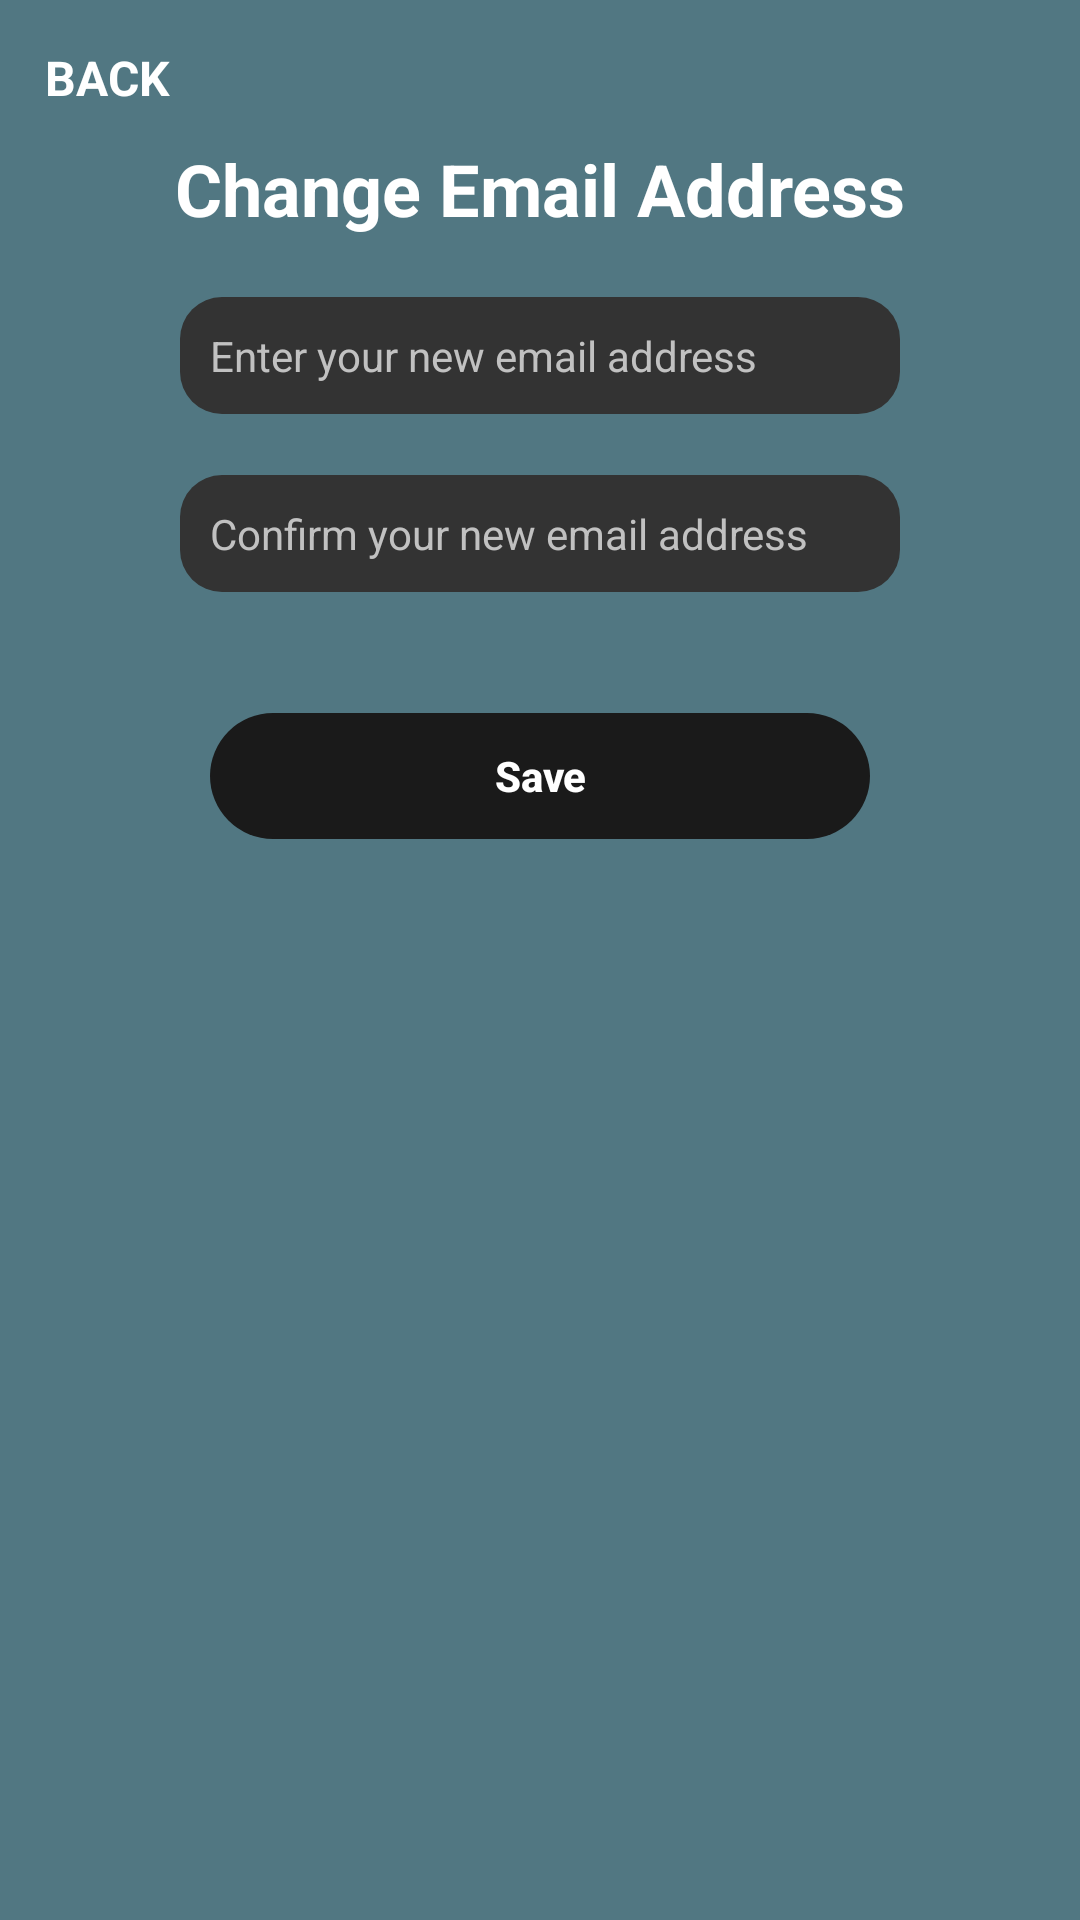

Layout XML and referenced resources for this Android screen:
<!-- AndroidManifest.xml: application theme Theme.Opsc7311 -->
<!-- res/layout/update_email.xml -->
<?xml version="1.0" encoding="utf-8"?>
<LinearLayout xmlns:android="http://schemas.android.com/apk/res/android"
    xmlns:app="http://schemas.android.com/apk/res-auto"
    android:layout_width="wrap_content"
    android:layout_height="wrap_content"
    android:layout_gravity="center"
    android:background="#517782"
    android:orientation="vertical"
    android:padding="15dp">

    <TextView
        android:id="@+id/txtBack_UpdateEmail"
        android:layout_width="wrap_content"
        android:layout_height="wrap_content"
        android:layout_gravity="left"
        android:layout_marginBottom="10dp"
        android:text="Back"
        android:textAllCaps="true"
        android:textColor="@color/white"
        android:textSize="16sp"
        android:textStyle="bold" />

    <TextView
        android:id="@+id/txtHeading_Email"
        android:layout_width="match_parent"
        android:layout_height="wrap_content"
        android:layout_marginBottom="20dp"
        android:text="Change Email Address"
        android:textAlignment="center"
        android:textColor="@color/white"
        android:textSize="24sp"
        android:textStyle="bold" />

    <com.google.android.material.textfield.TextInputLayout
        android:id="@+id/txtLEmail_UpdateEmail"
        android:layout_width="wrap_content"
        android:layout_height="wrap_content"
        android:layout_gravity="center"

        android:textColorHint="@color/white"
        android:textSize="14sp"

        app:errorEnabled="true"
        app:errorTextColor="#D44C4C"
        app:hintAnimationEnabled="false"
        app:hintEnabled="false">

        <com.google.android.material.textfield.TextInputEditText
            android:layout_width="240dp"
            android:layout_height="39dp"
            android:background="@drawable/edit_box"
            android:hint="Enter your new email address"
            android:inputType="textEmailAddress"
            android:paddingLeft="10dp"
            android:textColor="@color/white"
            android:textColorHint="#C1C1C1"
            android:textSize="14sp" />

    </com.google.android.material.textfield.TextInputLayout>

    <com.google.android.material.textfield.TextInputLayout
        android:id="@+id/txtLConfirmEmail_UpdateEmail"
        android:layout_width="wrap_content"
        android:layout_height="wrap_content"
        android:layout_marginBottom="5dp"
        android:layout_gravity="center"
        android:textColorHint="@color/white"
        android:textSize="14sp"

        app:errorEnabled="true"
        app:errorTextColor="#D44C4C"
        app:hintAnimationEnabled="false"
        app:hintEnabled="false">

        <com.google.android.material.textfield.TextInputEditText
            android:layout_width="240dp"
            android:layout_height="39dp"
            android:background="@drawable/edit_box"
            android:hint="Confirm your new email address"
            android:inputType="textEmailAddress"
            android:paddingLeft="10dp"
            android:textColor="@color/white"
            android:textColorHint="#C1C1C1"
            android:textSize="14sp" />

    </com.google.android.material.textfield.TextInputLayout>

    <Button
        android:id="@+id/btnSave_UpdateEmail"
        android:layout_width="220dp"
        android:layout_height="42dp"
        android:layout_gravity="center"
        android:layout_marginTop="15dp"
        android:layout_marginBottom="15dp"
        android:background="@drawable/round_buttons"
        android:backgroundTint="#1A1A1A"
        android:text="Save"
        android:textAllCaps="false"
        android:textColor="@color/white"
        android:textSize="14sp"
        android:textStyle="bold" />
</LinearLayout>
<!-- resources referenced by this layout -->
<resources>
  <!-- drawable edit_box (drawable) -->
  <?xml version="1.0" encoding="utf-8"?>
  <selector xmlns:android="http://schemas.android.com/apk/res/android">
      <item>
          <shape android:shape = "rectangle">
              <corners android:radius = "14dp"/>
              <solid android:color="#333333"/>
          </shape>
      </item>
  </selector>
  <!-- drawable round_buttons (drawable) -->
  <?xml version="1.0" encoding="utf-8"?>
  <shape xmlns:android="http://schemas.android.com/apk/res/android">
      <corners android:radius = "37dp"/>
  </shape>
  <style name="Theme.Opsc7311" parent="Theme.AppCompat.Light.NoActionBar">
          
          <item name="colorPrimary">@color/purple_500</item>
          <item name="colorPrimaryVariant">@color/purple_700</item>
          <item name="colorOnPrimary">@color/white</item>
          
          <item name="colorSecondary">@color/teal_200</item>
          <item name="colorSecondaryVariant">@color/teal_700</item>
          <item name="colorOnSecondary">@color/black</item>
          
          <item name="android:statusBarColor" tools:targetApi="l">?attr/colorPrimaryVariant</item>
          
      </style>
  <!-- not gathered from this repository: default colours our renderer supplied (Android Studio template values) -->
  <color name="purple_500">#FF6200EE</color>
  <color name="purple_700">#FF3700B3</color>
  <color name="teal_200">#FF03DAC5</color>
  <color name="teal_700">#FF018786</color>
  <color name="black">#FF000000</color>
  <color name="white">#FFFFFFFF</color>
</resources>
